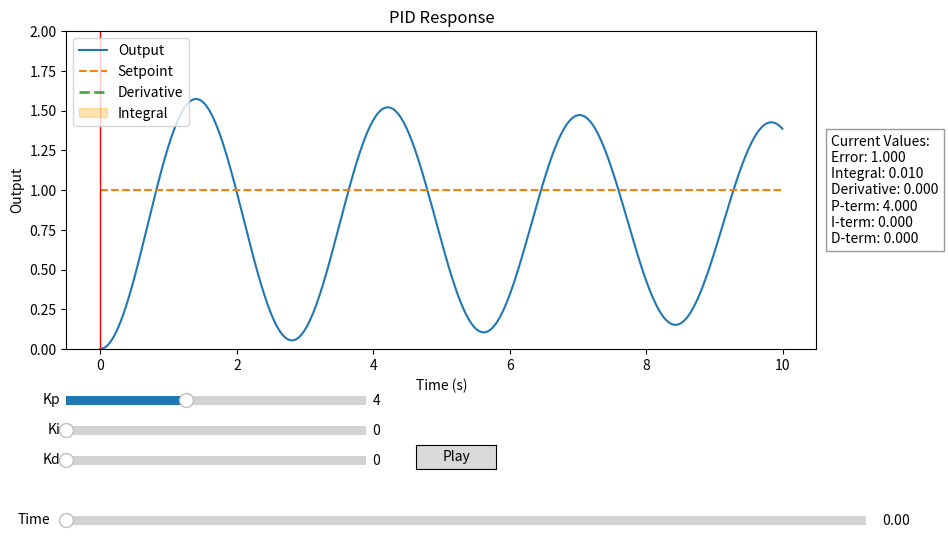

Recreate this plot in Python.
import numpy as np
import matplotlib.pyplot as plt
from matplotlib.widgets import Slider, Button
import matplotlib.animation as animation

class PIDResponseGraph:
    def __init__(self):
        #  Values used for PID response
        self._errors = []
        self._integrals = []
        self._derivatives = []
        self._values = []
        self._t = []

        # Parameters used for PID controller
        self._setpoint = 1.0
        self._Kp = 4.0
        self._Ki = 0.0
        self._Kd = 0.0

        self.simulate_pid_response()
        self._init_plots()
        self._init_ui()

        self._update_plot()
        plt.show()

    def _init_plots(self):
        self._figure, self._ax = plt.subplots(figsize=(10, 6))
        plt.subplots_adjust(left=0.1, bottom=0.35, right=0.85)  # Make room for text on right
        self._output_line, = self._ax.plot(self._t, self._values, label='Output')
        self._ax.plot(self._t, np.ones_like(self._t), '--', label='Setpoint')
        self._time_marker = self._ax.axvline(0, color='red', lw=1)

        # Add tangent line for derivative
        self._tangent_line, = self._ax.plot([], [], 'g--', label='Derivative', alpha=0.7, linewidth=2)

        # Add integral area
        self._integral_area = self._ax.fill_between([], [], [], alpha=0.3, color='orange', label='Integral')

        # Add text box for current values
        self._value_text = self._ax.text(
            1.02, 0.5, '', transform=self._ax.transAxes, 
            bbox=dict(facecolor='white', alpha=0.8, edgecolor='gray'),
            verticalalignment='center'
        )

        self._ax.set_ylim(0, 2)
        self._ax.set_title('PID Response')
        self._ax.set_xlabel('Time (s)')
        self._ax.set_ylabel('Output')
        self._ax.legend()

    def _init_ui(self):
        # Create axes for sliders with more vertical space
        axcolor = 'lightgoldenrodyellow'
        self._ax_kp = plt.axes([0.1, 0.25, 0.3, 0.03], facecolor=axcolor)
        self._ax_ki = plt.axes([0.1, 0.20, 0.3, 0.03], facecolor=axcolor)
        self._ax_kd = plt.axes([0.1, 0.15, 0.3, 0.03], facecolor=axcolor)
        self._ax_time = plt.axes([0.1, 0.05, 0.8, 0.03], facecolor=axcolor)
        self._ax_play = plt.axes([0.45, 0.15, 0.08, 0.04])

        # Create sliders
        self._slider_kp = Slider(self._ax_kp, 'Kp', 0.0, 10.0, valinit=self._Kp)
        self._slider_ki = Slider(self._ax_ki, 'Ki', 0.0, 5.0, valinit=self._Ki)
        self._slider_kd = Slider(self._ax_kd, 'Kd', 0.0, 5.0, valinit=self._Kd)
        self._slider_time = Slider(self._ax_time, 'Time', 0.0, self._t[-1], valinit=0.0, valstep=self._t[1])
        self._btn_play = Button(self._ax_play, 'Play')

        self._is_playing = False
        self._frame_idx = 0

        # Connect callbacks
        self._slider_kp.on_changed(self._update_plot)
        self._slider_ki.on_changed(self._update_plot)
        self._slider_kd.on_changed(self._update_plot)
        self._slider_time.on_changed(self._on_time_change)
        self._btn_play.on_clicked(self._toggle_play)

        self._ani = animation.FuncAnimation(self._figure, self._animate, interval=0.1)

    def simulate_pid_response(self, duration=10.0, dt=0.01):
        t = np.arange(0, duration, dt)
        x = 0.0  # position
        v = 0.0  # velocity
        integral = 0.0
        previous_error = 0.0
        values, errors, integrals = [], [], []

        for _ in range(len(t)):
            error = self._setpoint - x
            integral += error * dt
            derivative = (error - previous_error) / dt
            u = self._Kp * error + self._Ki * integral + self._Kd * derivative

            # Second-order system: d²x/dt² = -x - 0.1*dx/dt + u
            # This is equivalent to a mass-spring-damper system
            dx = v
            dv = -x - 0.1*v + u
            x += dx * dt
            v += dv * dt

            values.append(x)
            errors.append(error)
            integrals.append(integral)
            previous_error = error

        self._t = t
        self._values = np.array(values)
        self._errors = np.array(errors)
        self._integrals = np.array(integrals)

    def _update_data(self, idx):
        # Calculate PID components
        error = self._errors[idx]
        Kp, Ki, Kd = self._slider_kp.val, self._slider_ki.val, self._slider_kd.val
        p_term = Kp * error
        i_term = Ki * self._integrals[idx]
        
        # Calculate derivative using central difference
        if idx > 0 and idx < len(self._t) - 1:
            derivative = (self._errors[idx+1] - self._errors[idx-1]) / (2 * (self._t[1] - self._t[0]))
        else:
            derivative = 0

        d_term = Kd * derivative

        self._value_text.set_text(
            f'Current Values:\n'
            f'Error: {error:.3f}\n'
            f'Integral: {self._integrals[idx]:.3f}\n'
            f'Derivative: {derivative:.3f}\n'
            f'P-term: {p_term:.3f}\n'
            f'I-term: {i_term:.3f}\n'
            f'D-term: {d_term:.3f}'
        )

        # Update tangent line for derivative
        if idx > 0 and idx < len(self._t) - 1:
            slope = (self._values[idx+1] - self._values[idx-1]) / (2 * (self._t[1] - self._t[0]))
            x_tangent = np.array([self._t[idx] - 0.5, self._t[idx] + 0.5])
            y_tangent = self._values[idx] + slope * (x_tangent - self._t[idx])
            self._tangent_line.set_data(x_tangent, y_tangent)
        else:
            self._tangent_line.set_data([], [])

        # Update integral area
        try:
            self._integral_area.remove()
        except:
            pass
        self._integral_area = self._ax.fill_between(
            self._t[:idx+1],
            self._setpoint,
            self._values[:idx+1],
            alpha=0.3,
            color='orange'
        )

    def _update_plot(self, val=None):
        # Update PID values from sliders
        self._Kp = self._slider_kp.val
        self._Ki = self._slider_ki.val
        self._Kd = self._slider_kd.val
        
        # Recalculate the response with new values
        self.simulate_pid_response()
        
        # Update the plot
        self._output_line.set_ydata(self._values)
        self._slider_time.valmax = self._t[-1]
        self._slider_time.ax.set_xlim(self._slider_time.valmin, self._slider_time.valmax)
        
        # Clear integral area when parameters change
        try:
            self._integral_area.remove()
        except:
            pass
        self._integral_area = self._ax.fill_between([], [], [], alpha=0.3, color='orange')
        
        # Update the current time point
        self._on_time_change(self._slider_time.val)
        self._figure.canvas.draw_idle()

    def _on_time_change(self, val):
        idx = int(val / (self._t[1] - self._t[0]))
        idx = min(max(0, idx), len(self._t) - 1)  # Ensure idx is within bounds
        self._update_data(idx)
        self._time_marker.set_xdata([val])
        self._figure.canvas.draw_idle()

    def _toggle_play(self, _):
        self._is_playing = not self._is_playing
        self._btn_play.label.set_text('Pause' if self._is_playing else 'Play')

    def _animate(self, _):
        if self._is_playing:
            idx = self._frame_idx
            if idx < len(self._t) - 1:
                self._slider_time.set_val(self._t[idx])
                self._frame_idx += 10
            else:
                self._is_playing = False
                self._frame_idx = 0
                self._btn_play.label.set_text('Play')

PIDResponseGraph()
